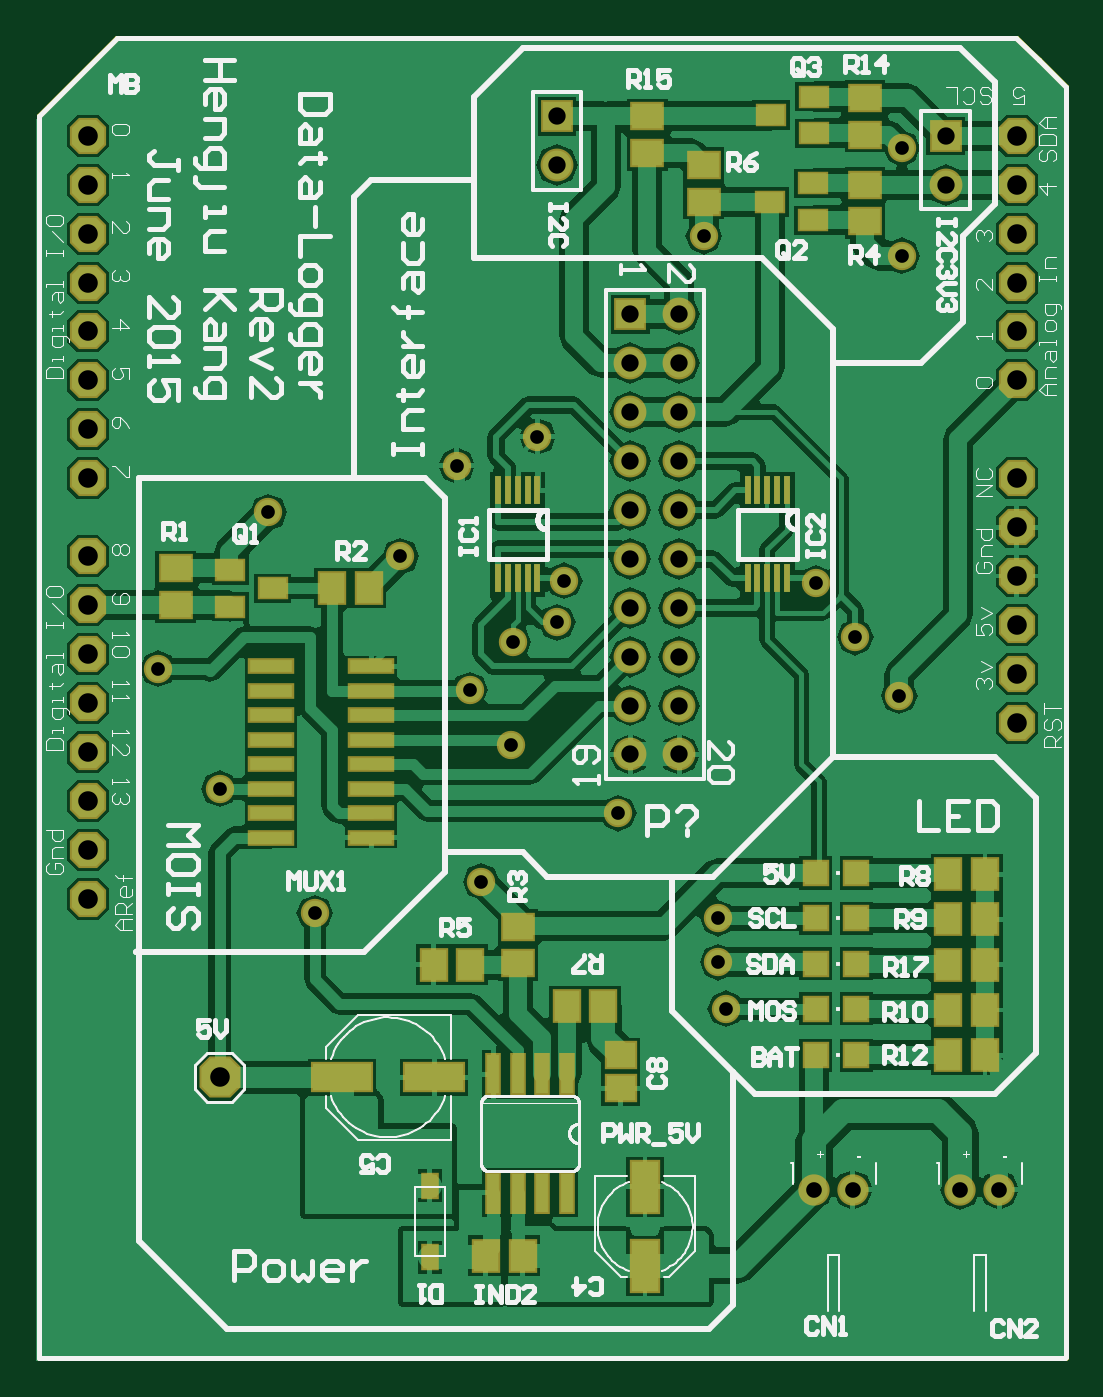
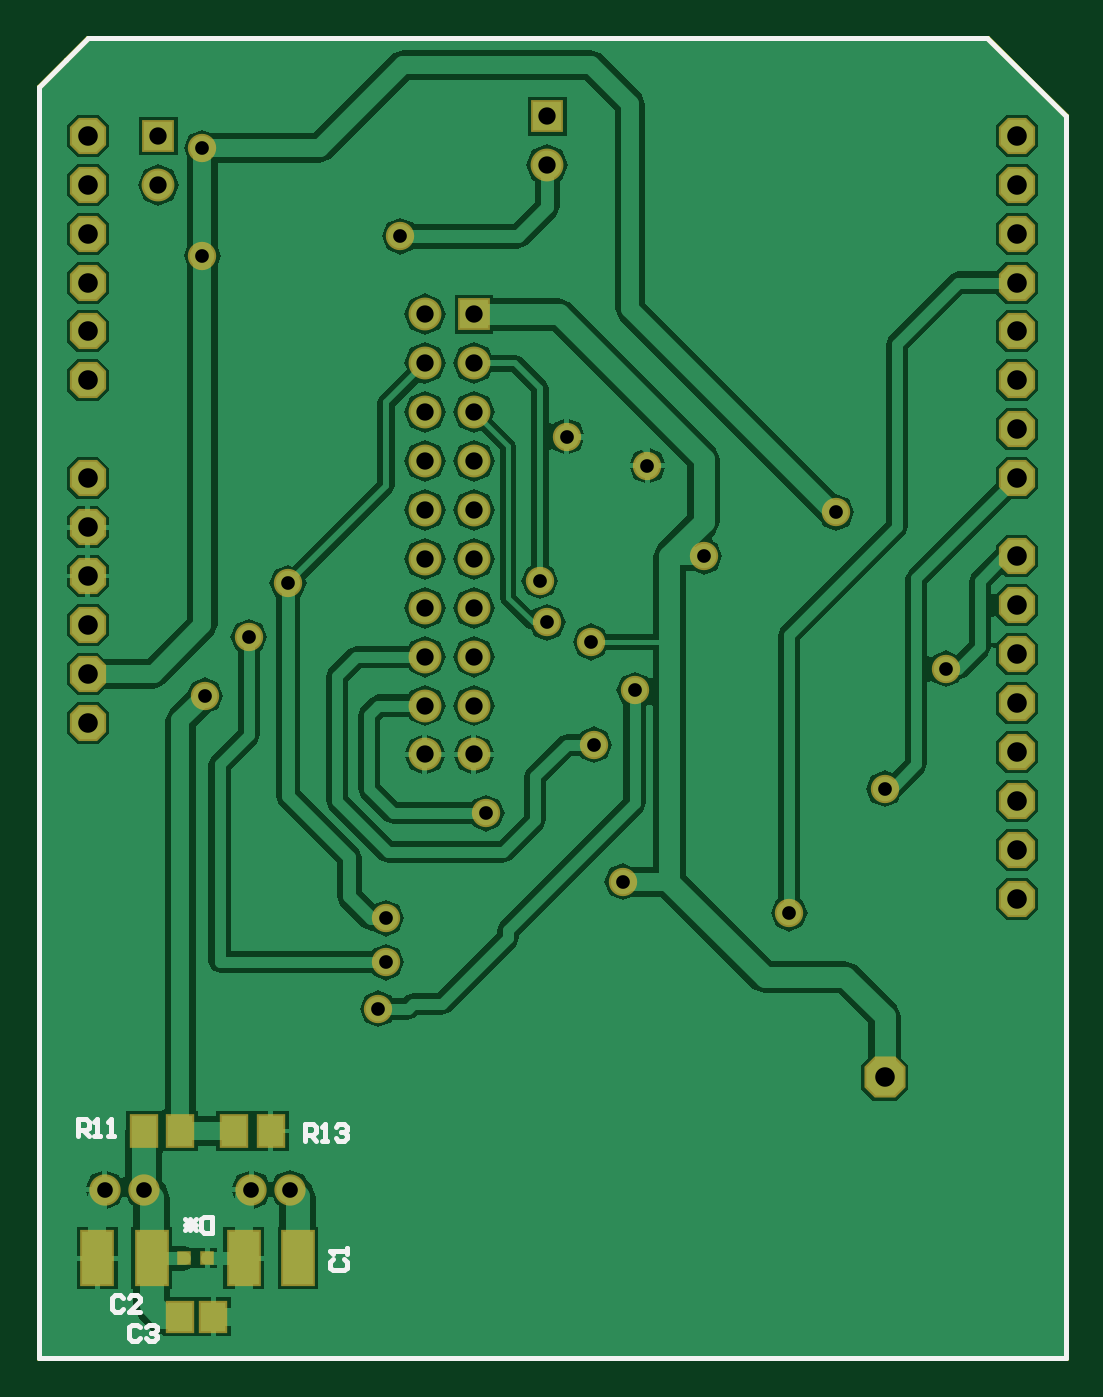
Circuit board: 11 layer files. Board 53.3 x 68.6 mm.
- drill: cam.drl (957 bytes)
- bottom_copper: klogshield_mb_rev1.gbl (21373 bytes)
- bottom_silk: klogshield_mb_rev1.gbo (1937 bytes)
- paste: klogshield_mb_rev1.gbp (848 bytes)
- bottom_mask: klogshield_mb_rev1.gbs (2709 bytes)
- outline: klogshield_mb_rev1.gko (548 bytes)
- outline: klogshield_mb_rev1.gm1 (963 bytes)
- top_copper: klogshield_mb_rev1.gtl (31903 bytes)
- top_silk: klogshield_mb_rev1.gto (31426 bytes)
- paste: klogshield_mb_rev1.gtp (2326 bytes)
- top_mask: klogshield_mb_rev1.gts (4187 bytes)

=== drill: cam.drl ===
G92
M48
INCH
FMAT,2
T01C0.0280
T02C0.0320
T03C0.0354
T04C0.0400
DETECT,ON
%
G90
T01
X023950Y019050
Y018150
X024100Y017200
X015700Y019150
X019100Y019800
X019700Y022600
X018863Y023712
X019750Y024700
X018600Y028300
X017450Y026450
X013750Y021700
X012500Y024150
X014750Y027350
X020650Y025100
X020800Y025950
X020250Y028900
X025950Y025900
X026750Y024800
X027650Y023600
X021900Y021200
X023650Y033000
X027700Y032600
Y034800
T02
X025906Y013500
X026700
X028900
X029694
T03
X022150Y022400
Y023400
Y024400
Y025400
Y026400
Y027400
Y028400
Y029400
X023150
Y028400
Y027400
Y026400
Y025400
Y024400
Y023400
Y022400
X022150Y030400
X023150
Y031400
X022150
X020650Y034450
Y035450
X028600Y035050
Y034050
T04
X011050Y019450
X013750Y015800
X011050Y030050
Y029050
Y028050
Y026450
Y025450
Y024450
Y023450
Y022450
Y021450
Y020450
X030050Y023050
Y024050
Y025050
Y026050
Y027050
Y028050
Y030050
Y031050
Y035050
Y034050
Y033050
Y032050
X011050Y031050
Y032050
Y033050
Y034050
Y035050
M30

=== bottom_copper: klogshield_mb_rev1.gbl (21373 bytes, source omitted) ===
=== bottom_silk: klogshield_mb_rev1.gbo ===
%FSTAX24Y24*%
%MOIN*%
%SFA1B1*%

%IPPOS*%
%ADD23C,0.010000*%
%ADD28C,0.000000*%
%LNklogshield_mb_rev1-1*%
%LPD*%
G54D23*
X0275Y01261D02*
Y01295D01*
X02767*
X027727Y012893*
Y012667*
X02767Y01261*
X0275*
X02784Y012667D02*
X028066Y012893D01*
X02784D02*
X028066Y012667D01*
X02784Y01278D02*
X028066D01*
X027953Y012893D02*
Y012667D01*
X025033Y012077D02*
X02509Y01202D01*
Y011907*
X025033Y01185*
X024807*
X02475Y011907*
Y01202*
X024807Y012077*
X02475Y01219D02*
Y012303D01*
Y012247*
X02509*
X025033Y01219*
X029323Y011283D02*
X02938Y01134D01*
X029493*
X02955Y011283*
Y011057*
X029493Y011*
X02938*
X029323Y011057*
X028984Y011D02*
X02921D01*
X028984Y011227*
Y011283*
X02904Y01134*
X029153*
X02921Y011283*
X028973Y010683D02*
X02903Y01074D01*
X029143*
X0292Y010683*
Y010457*
X029143Y0104*
X02903*
X028973Y010457*
X02886Y010683D02*
X028803Y01074D01*
X02869*
X028634Y010683*
Y010627*
X02869Y01057*
X028747*
X02869*
X028634Y010513*
Y010457*
X02869Y0104*
X028803*
X02886Y010457*
X03025Y0146D02*
Y01494D01*
X03008*
X030023Y014883*
Y01477*
X03008Y014713*
X03025*
X030137D02*
X030023Y0146D01*
X02991D02*
X029797D01*
X029853*
Y01494*
X02991Y014883*
X029627Y0146D02*
X029514D01*
X02957*
Y01494*
X029627Y014883*
X0256Y0145D02*
Y01484D01*
X02543*
X025373Y014783*
Y01467*
X02543Y014613*
X0256*
X025487D02*
X025373Y0145D01*
X02526D02*
X025147D01*
X025203*
Y01484*
X02526Y014783*
X024977D02*
X02492Y01484D01*
X024807*
X02475Y014783*
Y014727*
X024807Y01467*
X024864*
X024807*
X02475Y014613*
Y014557*
X024807Y0145*
X02492*
X024977Y014557*
X03105Y01007D02*
Y01157D01*
X03104Y01006D02*
X03105Y01007D01*
X02567Y01006D02*
X03104D01*
X01005Y01005D02*
X02469D01*
X03105Y01157D02*
Y03605D01*
X0247Y01006D02*
X02567D01*
X01166Y03706D02*
X03004D01*
X0305Y0366*
X03105Y03605*
X01005Y01005D02*
Y03545D01*
X01166Y03706*
G54D28*
X03105Y01641D02*
Y03605D01*
X01005Y01005D02*
X02208D01*
X01615Y03705D02*
X02905D01*
X01005Y03545D02*
X01065Y03605D01*
X01005Y01005D02*
Y03545D01*
M02*
=== paste: klogshield_mb_rev1.gbp ===
%FSTAX24Y24*%
%MOIN*%
%SFA1B1*%

%IPPOS*%
%ADD15R,0.052000X0.063000*%
%ADD23C,0.010000*%
%ADD28C,0.000000*%
%ADD35R,0.019700X0.019700*%
%ADD36R,0.063000X0.107000*%
%ADD37R,0.052000X0.060000*%
%LNklogshield_mb_rev1-1*%
%LPD*%
G54D15*
X027054Y0147D03*
X0263D03*
X028904D03*
X02815D03*
G54D23*
X03105Y01007D02*
Y01157D01*
X03104Y01006D02*
X03105Y01007D01*
X02567Y01006D02*
X03104D01*
X01005Y01005D02*
X02469D01*
X03105Y01157D02*
Y03605D01*
X0247Y01006D02*
X02567D01*
X01166Y03706D02*
X03004D01*
X0305Y0366*
X03105Y03605*
X01005Y01005D02*
Y03545D01*
X01166Y03706*
G54D28*
X03105Y01641D02*
Y03605D01*
X01005Y01005D02*
X02208D01*
X01615Y03705D02*
X02905D01*
X01005Y03545D02*
X01065Y03605D01*
X01005Y01005D02*
Y03545D01*
G54D35*
X028072Y0121D03*
X0276D03*
G54D36*
X025749Y0121D03*
X02686D03*
X028739D03*
X02985D03*
G54D37*
X02815Y0109D03*
X027475D03*
M02*
=== bottom_mask: klogshield_mb_rev1.gbs ===
%FSTAX24Y24*%
%MOIN*%
%SFA1B1*%

%IPPOS*%
%AMD57*
4,1,8,-0.037000,0.018500,-0.037000,-0.018500,-0.018500,-0.037000,0.018500,-0.037000,0.037000,-0.018500,0.037000,0.018500,0.018500,0.037000,-0.018500,0.037000,-0.037000,0.018500,0.0*
%
%AMD60*
4,1,8,0.021000,0.042000,-0.021000,0.042000,-0.042000,0.021000,-0.042000,-0.021000,-0.021000,-0.042000,0.021000,-0.042000,0.042000,-0.021000,0.042000,0.021000,0.021000,0.042000,0.0*
%
%ADD23C,0.010000*%
%ADD28C,0.000000*%
%ADD50R,0.060000X0.071000*%
%ADD56C,0.064000*%
G04~CAMADD=57~4~0.0~0.0~740.0~740.0~0.0~185.0~0~0.0~0.0~0.0~0.0~0~0.0~0.0~0.0~0.0~0~0.0~0.0~0.0~90.0~740.0~740.0*
%ADD57D57*%
%ADD58C,0.067100*%
%ADD59R,0.067100X0.067100*%
G04~CAMADD=60~4~0.0~0.0~840.0~840.0~0.0~210.0~0~0.0~0.0~0.0~0.0~0~0.0~0.0~0.0~0.0~0~0.0~0.0~0.0~0.0~840.0~840.0*
%ADD60D60*%
%ADD61C,0.058000*%
%ADD62R,0.027700X0.027700*%
%ADD63R,0.071000X0.115000*%
%ADD64R,0.060000X0.068000*%
%LNklogshield_mb_rev1-1*%
%LPD*%
G54D23*
X03105Y01007D02*
Y01157D01*
X03104Y01006D02*
X03105Y01007D01*
X02567Y01006D02*
X03104D01*
X01005Y01005D02*
X02469D01*
X03105Y01157D02*
Y03605D01*
X0247Y01006D02*
X02567D01*
X01166Y03706D02*
X03004D01*
X0305Y0366*
X03105Y03605*
X01005Y01005D02*
Y03545D01*
X01166Y03706*
G54D28*
X03105Y01641D02*
Y03605D01*
X01005Y01005D02*
X02208D01*
X01615Y03705D02*
X02905D01*
X01005Y03545D02*
X01065Y03605D01*
X01005Y01005D02*
Y03545D01*
G54D50*
X027054Y0147D03*
X0263D03*
X028904D03*
X02815D03*
G54D56*
X025906Y0135D03*
X0267D03*
X0289D03*
X029694D03*
G54D57*
X01105Y03105D03*
X03005Y03005D03*
X01105Y03205D03*
Y03305D03*
Y03405D03*
Y03505D03*
Y03005D03*
Y02905D03*
Y02805D03*
Y02645D03*
Y02545D03*
Y02445D03*
Y02345D03*
Y02245D03*
Y02145D03*
Y02045D03*
Y01945D03*
X03005Y03105D03*
Y03205D03*
Y03305D03*
Y03405D03*
Y03505D03*
Y02805D03*
Y02705D03*
Y02605D03*
Y02505D03*
Y02405D03*
Y02305D03*
G54D58*
X0286Y03405D03*
X02065Y03445D03*
X02315Y0224D03*
X02215D03*
X02315Y0234D03*
X02215D03*
X02315Y0244D03*
X02215D03*
X02315Y0254D03*
X02215D03*
X02315Y0264D03*
X02215D03*
X02315Y0274D03*
X02215D03*
X02315Y0284D03*
X02215D03*
X02315Y0294D03*
X02215D03*
X02315Y0304D03*
X02215D03*
X02315Y0314D03*
G54D59*
X0286Y03505D03*
X02065Y03545D03*
X02215Y0314D03*
G54D60*
X01375Y0158D03*
G54D61*
X01975Y0247D03*
X0208Y02595D03*
X02065Y0251D03*
X0277Y0348D03*
Y0326D03*
X02595Y0259D03*
X01745Y02645D03*
X0197Y0226D03*
X0219Y0212D03*
X01475Y02735D03*
X02765Y0236D03*
X01375Y0217D03*
X0241Y0172D03*
X0191Y0198D03*
X0157Y01915D03*
X02395Y01905D03*
Y01815D03*
X02675Y0248D03*
X02025Y0289D03*
X0186Y0283D03*
X0125Y02415D03*
X02365Y033D03*
X018863Y023712D03*
G54D62*
X028072Y0121D03*
X0276D03*
G54D63*
X025749Y0121D03*
X02686D03*
X028739D03*
X02985D03*
G54D64*
X02815Y0109D03*
X027475D03*
M02*
=== outline: klogshield_mb_rev1.gko ===
%FSTAX24Y24*%
%MOIN*%
%SFA1B1*%

%IPPOS*%
%ADD23C,0.010000*%
%ADD28C,0.000000*%
%LNklogshield_mb_rev1-1*%
%LPD*%
G54D23*
X03105Y01007D02*
Y01157D01*
X03104Y01006D02*
X03105Y01007D01*
X02567Y01006D02*
X03104D01*
X01005Y01005D02*
X02469D01*
X03105Y01157D02*
Y03605D01*
X0247Y01006D02*
X02567D01*
X01166Y03706D02*
X03004D01*
X0305Y0366*
X03105Y03605*
X01005Y01005D02*
Y03545D01*
X01166Y03706*
G54D28*
X03105Y01641D02*
Y03605D01*
X01005Y01005D02*
X02208D01*
X01615Y03705D02*
X02905D01*
X01005Y03545D02*
X01065Y03605D01*
X01005Y01005D02*
Y03545D01*
M02*
=== outline: klogshield_mb_rev1.gm1 ===
%FSTAX24Y24*%
%MOIN*%
%SFA1B1*%

%IPPOS*%
%ADD23C,0.010000*%
%ADD28C,0.000000*%
%LNklogshield_mb_rev1-1*%
%LPD*%
G54D23*
X03105Y01007D02*
Y01157D01*
X03104Y01006D02*
X03105Y01007D01*
X02567Y01006D02*
X03104D01*
X01005Y01005D02*
X02469D01*
X03105Y01157D02*
Y03605D01*
X0247Y01006D02*
X02567D01*
X01166Y03706D02*
X03004D01*
X0305Y0366*
X03105Y03605*
X01005Y01005D02*
Y03545D01*
X01166Y03706*
X03105Y01007D02*
Y01157D01*
X03104Y01006D02*
X03105Y01007D01*
X02567Y01006D02*
X03104D01*
X01005Y01005D02*
X02469D01*
X03105Y01157D02*
Y03605D01*
X0247Y01006D02*
X02567D01*
X01166Y03706D02*
X03004D01*
X0305Y0366*
X03105Y03605*
X01005Y01005D02*
Y03545D01*
X01166Y03706*
G54D28*
X03105Y01641D02*
Y03605D01*
X01005Y01005D02*
X02208D01*
X01615Y03705D02*
X02905D01*
X01005Y03545D02*
X01065Y03605D01*
X01005Y01005D02*
Y03545D01*
X03105Y01641D02*
Y03605D01*
X01005Y01005D02*
X02208D01*
X01615Y03705D02*
X02905D01*
X01005Y03545D02*
X01065Y03605D01*
X01005Y01005D02*
Y03545D01*
M02*
=== top_copper: klogshield_mb_rev1.gtl (31903 bytes, source omitted) ===
=== top_silk: klogshield_mb_rev1.gto (31426 bytes, source omitted) ===
=== paste: klogshield_mb_rev1.gtp ===
%FSTAX24Y24*%
%MOIN*%
%SFA1B1*%

%IPPOS*%
%ADD10R,0.012000X0.057000*%
%ADD11R,0.087000X0.024000*%
%ADD12R,0.063000X0.052000*%
%ADD13R,0.056000X0.040000*%
%ADD14R,0.048000X0.048000*%
%ADD15R,0.052000X0.063000*%
%ADD16R,0.028000X0.048000*%
%ADD17R,0.026000X0.080000*%
%ADD18R,0.056000X0.103000*%
%ADD19R,0.119000X0.056000*%
%ADD20R,0.060000X0.052000*%
%ADD23C,0.010000*%
%ADD28C,0.000000*%
%LNklogshield_mb_rev1-1*%
%LPD*%
G54D10*
X02535Y0278D03*
X02515D03*
X02495D03*
X02475D03*
X02455D03*
Y026D03*
X02495D03*
X02475D03*
X02515D03*
X02535D03*
X02025Y0278D03*
X02005D03*
X01985D03*
X01965D03*
X01945D03*
Y026D03*
X01985D03*
X01965D03*
X02005D03*
X02025D03*
G54D11*
X01685Y0212D03*
X014796Y0222D03*
X01685Y0207D03*
Y0217D03*
Y0222D03*
X014796Y0217D03*
Y0227D03*
Y0232D03*
X01685D03*
X014796Y0242D03*
X01685Y0227D03*
Y0237D03*
X014796D03*
X01685Y0242D03*
X014796Y0212D03*
Y0207D03*
G54D12*
X01285Y026204D03*
Y02545D03*
X01985Y018126D03*
Y01888D03*
X02365Y034454D03*
Y0337D03*
X0225Y034696D03*
Y03545D03*
X026953Y0333D03*
Y034054D03*
X02695Y035076D03*
Y03583D03*
G54D13*
X013967Y026174D03*
Y02542D03*
X01484Y0258D03*
X025883Y033326D03*
Y03408D03*
X02501Y0337D03*
X0259Y0351D03*
Y035854D03*
X025027Y035474D03*
G54D14*
X02677Y01905D03*
X025937D03*
X02677Y019975D03*
X025937D03*
X02677Y018125D03*
X025937D03*
X02677Y0172D03*
X025937D03*
X02677Y01625D03*
X025937D03*
G54D15*
X01995Y01215D03*
X019196D03*
X018126Y0181D03*
X01888D03*
X0216Y01725D03*
X020846D03*
X0168Y0258D03*
X016046D03*
X029404Y0181D03*
X02865D03*
X029404Y019025D03*
X02865D03*
X029404Y01995D03*
X02865D03*
X029404Y01625D03*
X02865D03*
X029404Y017175D03*
X02865D03*
G54D16*
X01805Y01212D03*
Y013578D03*
G54D17*
X01935Y01344D03*
Y01586D03*
X01985Y01344D03*
X02035D03*
X01985Y01586D03*
X02035D03*
X02085Y01344D03*
Y01586D03*
G54D18*
X02245Y013557D03*
Y01194D03*
G54D19*
X018145Y0158D03*
X01625D03*
G54D20*
X02195Y01625D03*
Y015575D03*
G54D23*
X03105Y01007D02*
Y01157D01*
X03104Y01006D02*
X03105Y01007D01*
X02567Y01006D02*
X03104D01*
X01005Y01005D02*
X02469D01*
X03105Y01157D02*
Y03605D01*
X0247Y01006D02*
X02567D01*
X01166Y03706D02*
X03004D01*
X0305Y0366*
X03105Y03605*
X01005Y01005D02*
Y03545D01*
X01166Y03706*
G54D28*
X03105Y01641D02*
Y03605D01*
X01005Y01005D02*
X02208D01*
X01615Y03705D02*
X02905D01*
X01005Y03545D02*
X01065Y03605D01*
X01005Y01005D02*
Y03545D01*
M02*
=== top_mask: klogshield_mb_rev1.gts ===
%FSTAX24Y24*%
%MOIN*%
%SFA1B1*%

%IPPOS*%
%AMD57*
4,1,8,-0.037000,0.018500,-0.037000,-0.018500,-0.018500,-0.037000,0.018500,-0.037000,0.037000,-0.018500,0.037000,0.018500,0.018500,0.037000,-0.018500,0.037000,-0.037000,0.018500,0.0*
%
%AMD60*
4,1,8,0.021000,0.042000,-0.021000,0.042000,-0.042000,0.021000,-0.042000,-0.021000,-0.021000,-0.042000,0.021000,-0.042000,0.042000,-0.021000,0.042000,0.021000,0.021000,0.042000,0.0*
%
%ADD10R,0.012000X0.057000*%
%ADD23C,0.010000*%
%ADD28C,0.000000*%
%ADD46R,0.095000X0.032000*%
%ADD47R,0.071000X0.060000*%
%ADD48R,0.064000X0.048000*%
%ADD49R,0.056000X0.056000*%
%ADD50R,0.060000X0.071000*%
%ADD51R,0.036000X0.056000*%
%ADD52R,0.034000X0.088000*%
%ADD53R,0.064000X0.111000*%
%ADD54R,0.127000X0.064000*%
%ADD55R,0.068000X0.060000*%
%ADD56C,0.064000*%
G04~CAMADD=57~4~0.0~0.0~740.0~740.0~0.0~185.0~0~0.0~0.0~0.0~0.0~0~0.0~0.0~0.0~0.0~0~0.0~0.0~0.0~90.0~740.0~740.0*
%ADD57D57*%
%ADD58C,0.067100*%
%ADD59R,0.067100X0.067100*%
G04~CAMADD=60~4~0.0~0.0~840.0~840.0~0.0~210.0~0~0.0~0.0~0.0~0.0~0~0.0~0.0~0.0~0.0~0~0.0~0.0~0.0~0.0~840.0~840.0*
%ADD60D60*%
%ADD61C,0.058000*%
%LNklogshield_mb_rev1-1*%
%LPD*%
G54D10*
X02535Y0278D03*
X02515D03*
X02495D03*
X02475D03*
X02455D03*
Y026D03*
X02495D03*
X02475D03*
X02515D03*
X02535D03*
X02025Y0278D03*
X02005D03*
X01985D03*
X01965D03*
X01945D03*
Y026D03*
X01985D03*
X01965D03*
X02005D03*
X02025D03*
G54D23*
X03105Y01007D02*
Y01157D01*
X03104Y01006D02*
X03105Y01007D01*
X02567Y01006D02*
X03104D01*
X01005Y01005D02*
X02469D01*
X03105Y01157D02*
Y03605D01*
X0247Y01006D02*
X02567D01*
X01166Y03706D02*
X03004D01*
X0305Y0366*
X03105Y03605*
X01005Y01005D02*
Y03545D01*
X01166Y03706*
G54D28*
X03105Y01641D02*
Y03605D01*
X01005Y01005D02*
X02208D01*
X01615Y03705D02*
X02905D01*
X01005Y03545D02*
X01065Y03605D01*
X01005Y01005D02*
Y03545D01*
G54D46*
X01685Y0212D03*
X014796Y0222D03*
X01685Y0207D03*
Y0217D03*
Y0222D03*
X014796Y0217D03*
Y0227D03*
Y0232D03*
X01685D03*
X014796Y0242D03*
X01685Y0227D03*
Y0237D03*
X014796D03*
X01685Y0242D03*
X014796Y0212D03*
Y0207D03*
G54D47*
X01285Y026204D03*
Y02545D03*
X01985Y018126D03*
Y01888D03*
X02365Y034454D03*
Y0337D03*
X0225Y034696D03*
Y03545D03*
X026953Y0333D03*
Y034054D03*
X02695Y035076D03*
Y03583D03*
G54D48*
X013967Y026174D03*
Y02542D03*
X01484Y0258D03*
X025883Y033326D03*
Y03408D03*
X02501Y0337D03*
X0259Y0351D03*
Y035854D03*
X025027Y035474D03*
G54D49*
X02677Y01905D03*
X025937D03*
X02677Y019975D03*
X025937D03*
X02677Y018125D03*
X025937D03*
X02677Y0172D03*
X025937D03*
X02677Y01625D03*
X025937D03*
G54D50*
X01995Y01215D03*
X019196D03*
X018126Y0181D03*
X01888D03*
X0216Y01725D03*
X020846D03*
X0168Y0258D03*
X016046D03*
X029404Y0181D03*
X02865D03*
X029404Y019025D03*
X02865D03*
X029404Y01995D03*
X02865D03*
X029404Y01625D03*
X02865D03*
X029404Y017175D03*
X02865D03*
G54D51*
X01805Y01212D03*
Y013578D03*
G54D52*
X01935Y01344D03*
Y01586D03*
X01985Y01344D03*
X02035D03*
X01985Y01586D03*
X02035D03*
X02085Y01344D03*
Y01586D03*
G54D53*
X02245Y013557D03*
Y01194D03*
G54D54*
X018145Y0158D03*
X01625D03*
G54D55*
X02195Y01625D03*
Y015575D03*
G54D56*
X025906Y0135D03*
X0267D03*
X0289D03*
X029694D03*
G54D57*
X01105Y03105D03*
X03005Y03005D03*
X01105Y03205D03*
Y03305D03*
Y03405D03*
Y03505D03*
Y03005D03*
Y02905D03*
Y02805D03*
Y02645D03*
Y02545D03*
Y02445D03*
Y02345D03*
Y02245D03*
Y02145D03*
Y02045D03*
Y01945D03*
X03005Y03105D03*
Y03205D03*
Y03305D03*
Y03405D03*
Y03505D03*
Y02805D03*
Y02705D03*
Y02605D03*
Y02505D03*
Y02405D03*
Y02305D03*
G54D58*
X0286Y03405D03*
X02065Y03445D03*
X02315Y0224D03*
X02215D03*
X02315Y0234D03*
X02215D03*
X02315Y0244D03*
X02215D03*
X02315Y0254D03*
X02215D03*
X02315Y0264D03*
X02215D03*
X02315Y0274D03*
X02215D03*
X02315Y0284D03*
X02215D03*
X02315Y0294D03*
X02215D03*
X02315Y0304D03*
X02215D03*
X02315Y0314D03*
G54D59*
X0286Y03505D03*
X02065Y03545D03*
X02215Y0314D03*
G54D60*
X01375Y0158D03*
G54D61*
X01975Y0247D03*
X0208Y02595D03*
X02065Y0251D03*
X0277Y0348D03*
Y0326D03*
X02595Y0259D03*
X01745Y02645D03*
X0197Y0226D03*
X0219Y0212D03*
X01475Y02735D03*
X02765Y0236D03*
X01375Y0217D03*
X0241Y0172D03*
X0191Y0198D03*
X0157Y01915D03*
X02395Y01905D03*
Y01815D03*
X02675Y0248D03*
X02025Y0289D03*
X0186Y0283D03*
X0125Y02415D03*
X02365Y033D03*
X018863Y023712D03*
M02*
